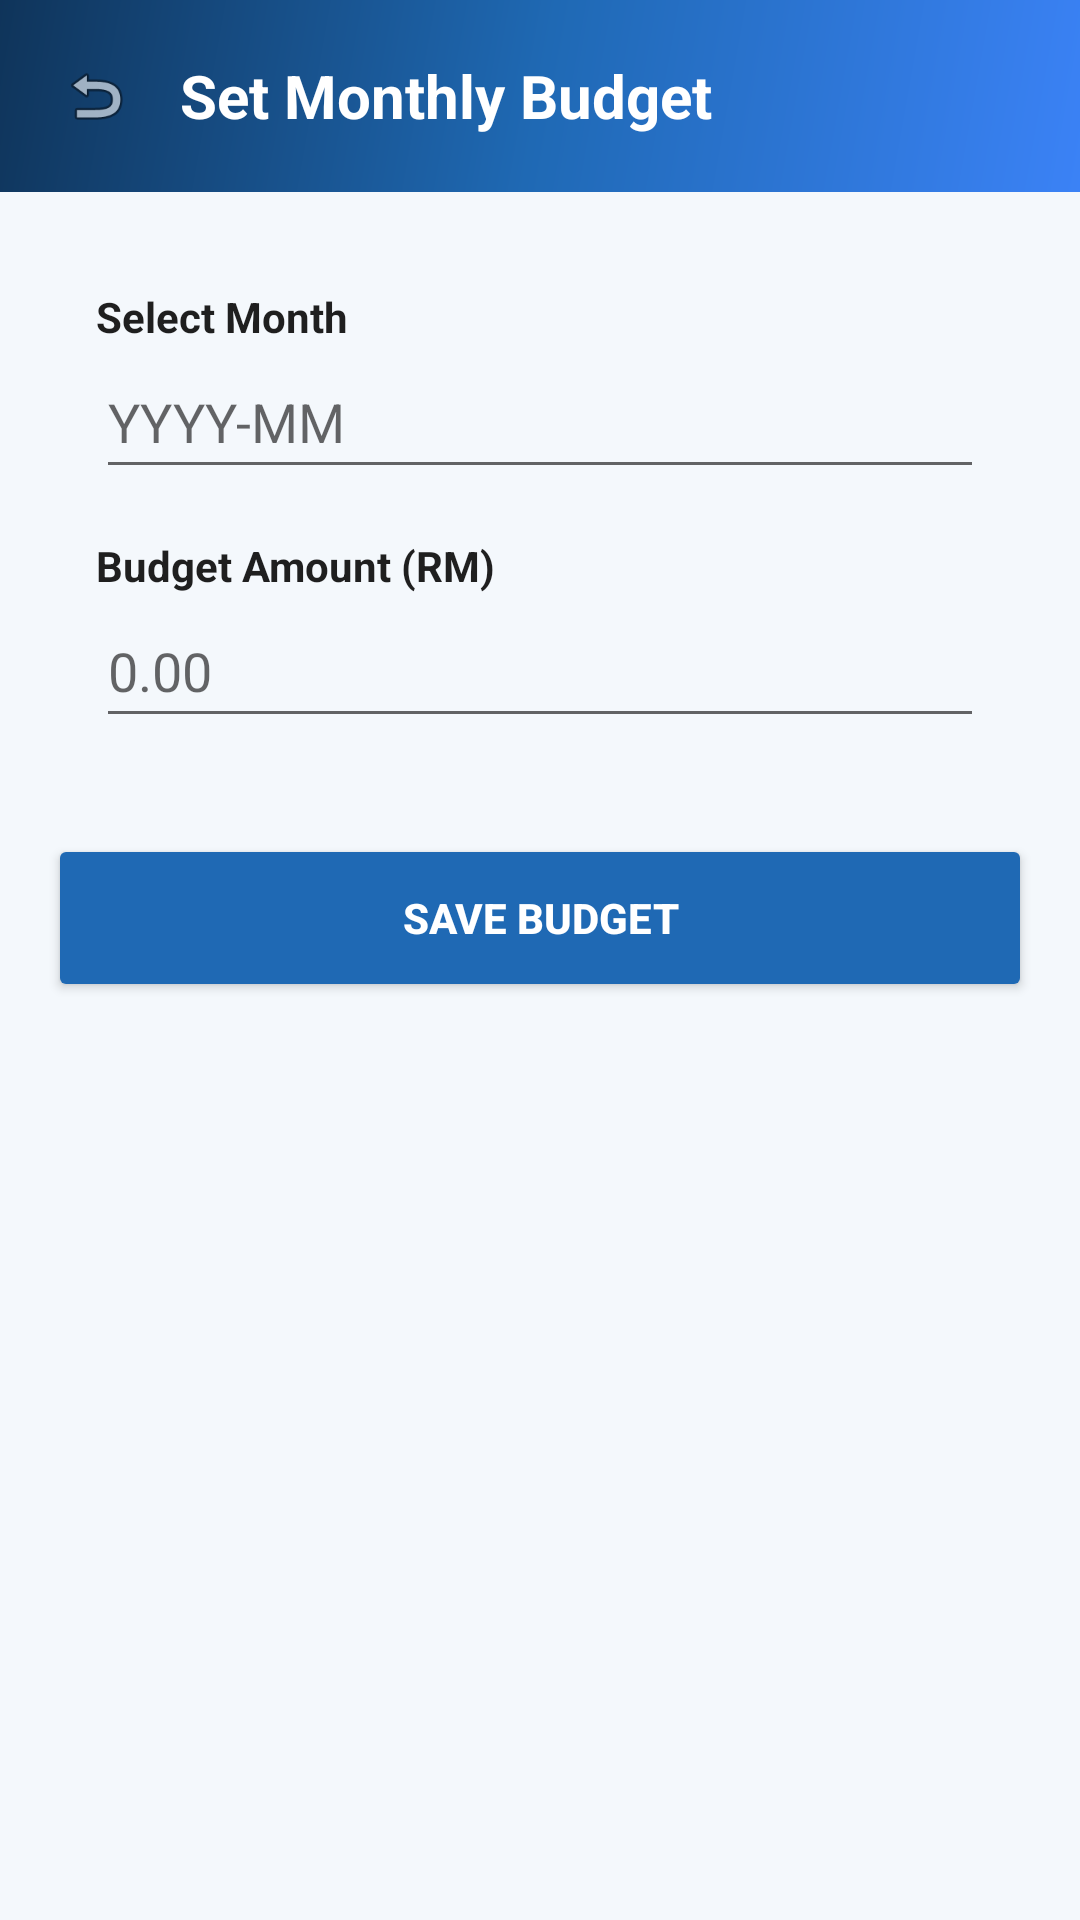

Write the Android layout XML for this screen, with the resource values it uses.
<!-- AndroidManifest.xml: application theme Theme.AppCompat.Light.NoActionBar -->
<!-- res/layout/activity_set_budget.xml -->
<?xml version="1.0" encoding="utf-8"?>
<LinearLayout xmlns:android="http://schemas.android.com/apk/res/android"
    android:layout_width="match_parent"
    android:layout_height="match_parent"
    android:orientation="vertical"
    android:background="@color/background">

    <LinearLayout
        android:layout_width="match_parent"
        android:layout_height="wrap_content"
        android:orientation="horizontal"
        android:gravity="center_vertical"
        android:background="@drawable/bg_splash_gradient"
        android:padding="12dp">

        <ImageView
            android:id="@+id/btnBack"
            android:layout_width="40dp"
            android:layout_height="40dp"
            android:src="@android:drawable/ic_menu_revert"
            android:padding="8dp"
            android:background="@drawable/bg_back_button" />

        <TextView
            android:layout_width="wrap_content"
            android:layout_height="wrap_content"
            android:layout_marginLeft="8dp"
            android:text="Set Monthly Budget"
            android:textColor="#FFFFFF"
            android:textSize="20sp"
            android:textStyle="bold" />
    </LinearLayout>

    <LinearLayout
        android:layout_width="match_parent"
        android:layout_height="wrap_content"
        android:orientation="vertical"
        android:padding="16dp">

        <LinearLayout
            android:layout_width="match_parent"
            android:layout_height="wrap_content"
            android:orientation="vertical"
            android:background="@drawable/bg_card"
            android:elevation="2dp"
            android:padding="16dp"
            android:layout_marginBottom="16dp">

            <TextView
                android:layout_width="wrap_content"
                android:layout_height="wrap_content"
                android:text="Select Month"
                android:textColor="@color/text_main"
                android:textStyle="bold" />

            <EditText
                android:id="@+id/etMonth"
                android:layout_width="match_parent"
                android:layout_height="48dp"
                android:hint="YYYY-MM"
                android:focusable="false"
                android:clickable="true" />

            <TextView
                android:layout_width="wrap_content"
                android:layout_height="wrap_content"
                android:text="Budget Amount (RM)"
                android:textColor="@color/text_main"
                android:textStyle="bold"
                android:layout_marginTop="16dp" />

            <EditText
                android:id="@+id/etAmount"
                android:layout_width="match_parent"
                android:layout_height="48dp"
                android:hint="0.00"
                android:inputType="numberDecimal" />
        </LinearLayout>

        <Button
            android:id="@+id/btnSaveBudget"
            android:layout_width="match_parent"
            android:layout_height="56dp"
            android:text="SAVE BUDGET"
            android:textColor="#FFFFFF"
            android:backgroundTint="@color/primary"
            android:textStyle="bold" />
    </LinearLayout>
</LinearLayout>
<!-- resources referenced by this layout -->
<resources>
  <color name="background">#F4F8FC</color>
  <color name="primary">#1F69B4</color>
  <color name="text_main">#1F1F1F</color>
  <!-- drawable bg_back_button (drawable) -->
  <?xml version="1.0" encoding="utf-8"?>
  <ripple xmlns:android="http://schemas.android.com/apk/res/android"
      android:color="#40000000">
      <item>
          <shape android:shape="oval">
              <solid android:color="@android:color/transparent" />
              <size android:width="40dp" android:height="40dp" />
          </shape>
      </item>
  </ripple>
  <!-- drawable bg_splash_gradient (drawable) -->
  <?xml version="1.0" encoding="utf-8"?>
  <shape xmlns:android="http://schemas.android.com/apk/res/android"
      android:shape="rectangle">
      <gradient
          android:angle="135"
          android:centerColor="#1F69B4"
          android:endColor="#0F345A"
          android:startColor="#3B82F6"
          android:type="linear" />
  </shape>
</resources>
